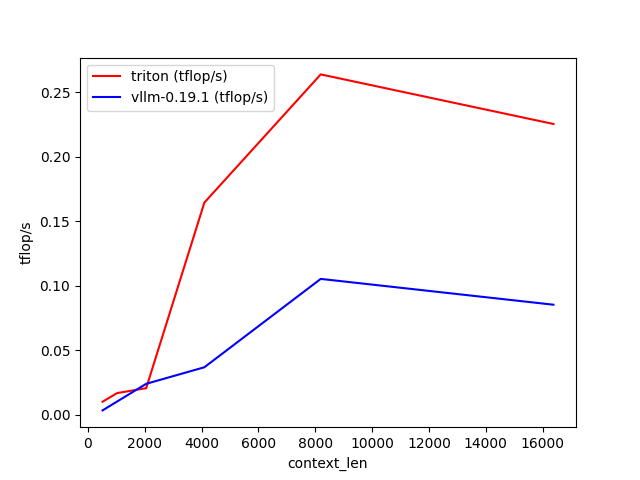

The data file committed next to this chart (first rows):
context_len, triton (tflop/s), vllm-0.19.1 (tflop/s)
512, 0.01026, 0.003551
1024, 0.01697, 0.01042
2048, 0.02078, 0.02415
4096, 0.1646, 0.03698
8192, 0.2639, 0.1054
16384, 0.2255, 0.08544
